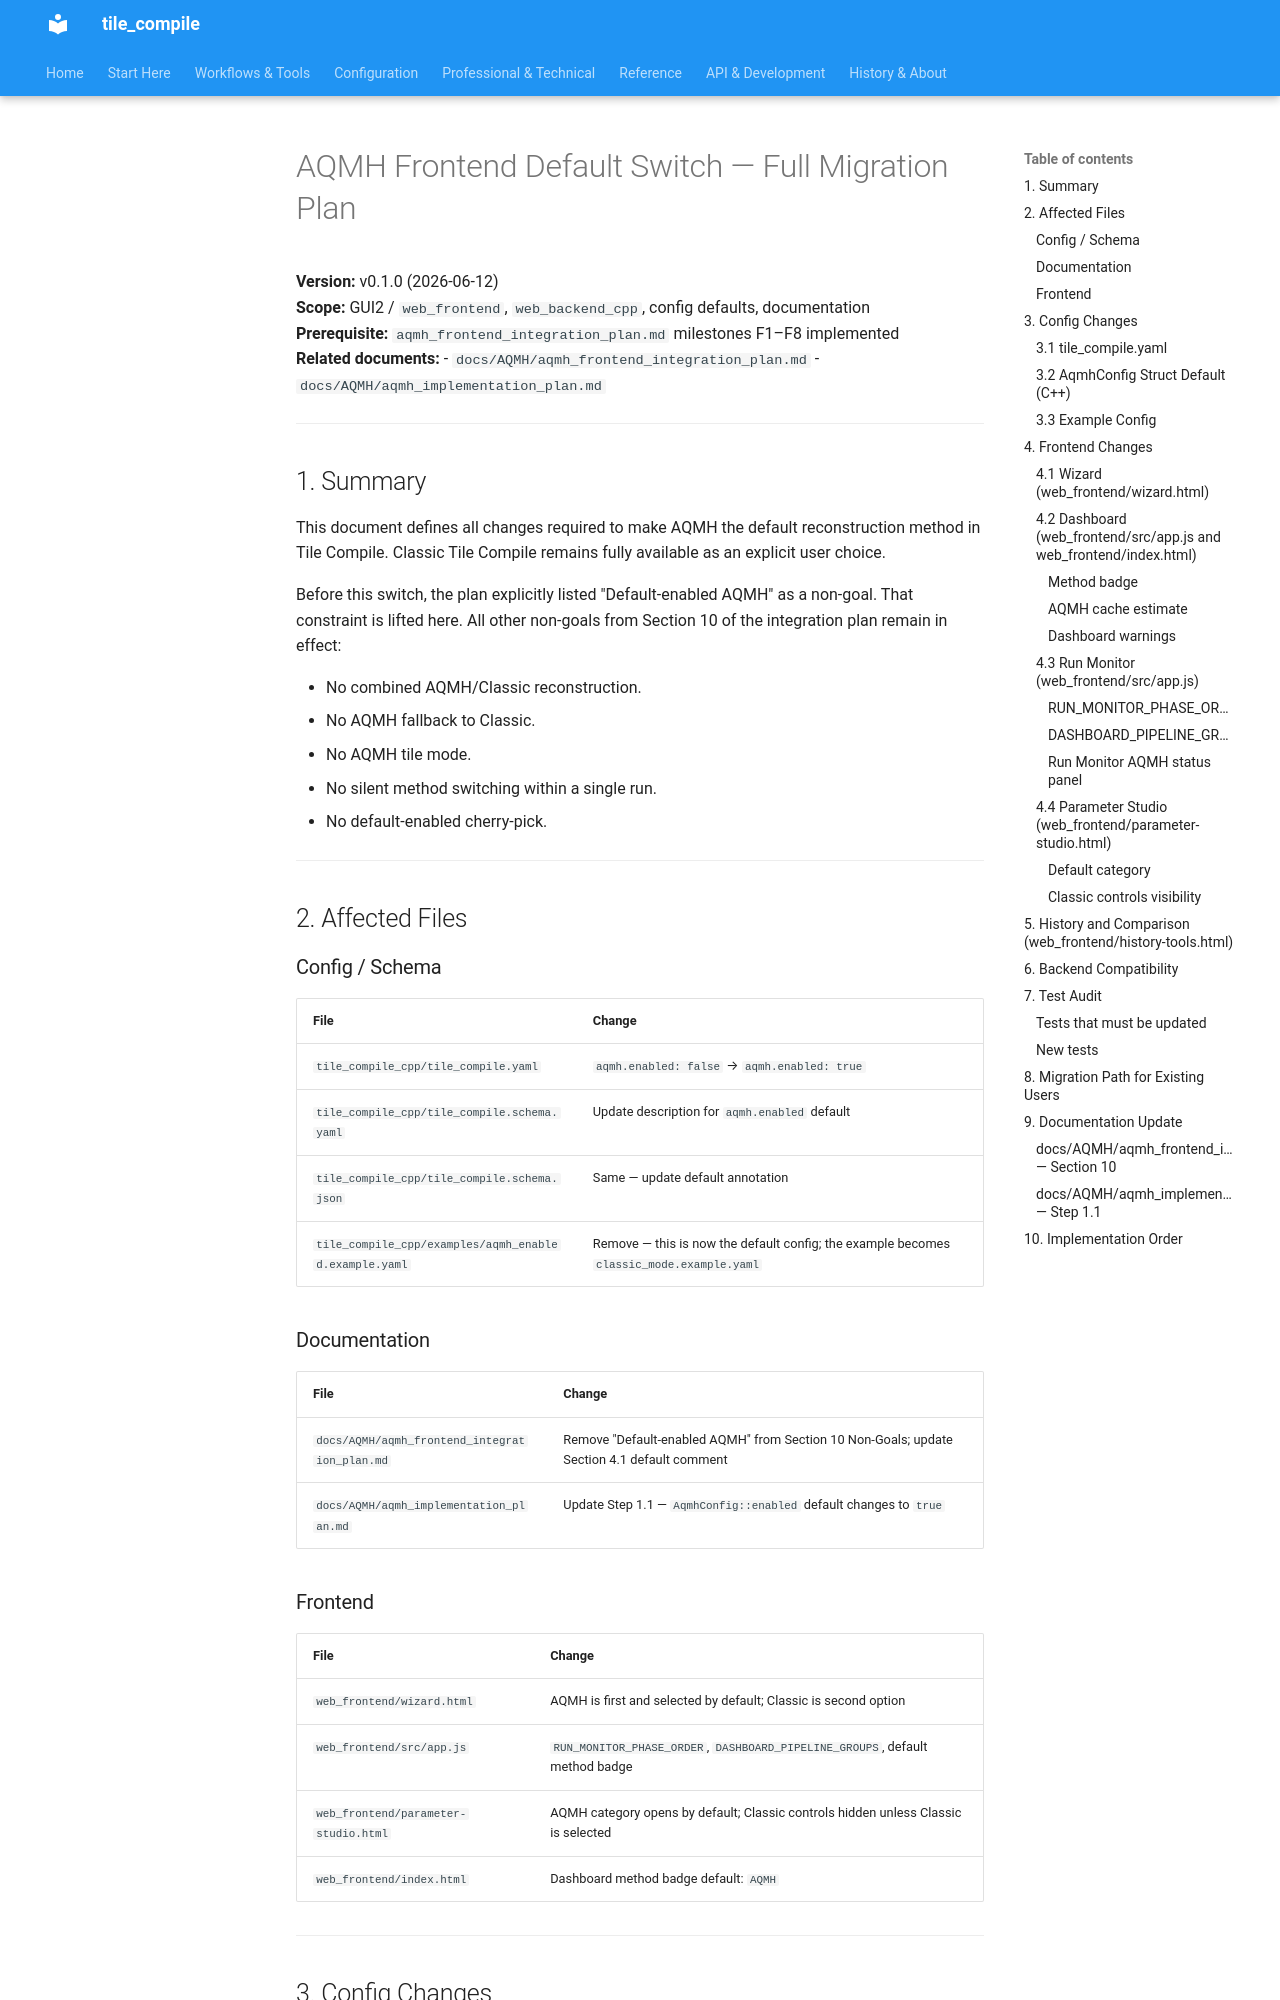

repository: jeamy/tile_compile · page: AQMH/attic/aqmh_frontend_default_switch/index.html · generator: mkdocs

# AQMH Frontend Default Switch — Full Migration Plan

**Version:** v0.1.0 (2026-06-12)  
**Scope:** GUI2 / `web_frontend`, `web_backend_cpp`, config defaults, documentation  
**Prerequisite:** `aqmh_frontend_integration_plan.md` milestones F1–F8 implemented  
**Related documents:**
- `docs/AQMH/aqmh_frontend_integration_plan.md`
- `docs/AQMH/aqmh_implementation_plan.md`

---

## 1. Summary

This document defines all changes required to make AQMH the default reconstruction method in Tile Compile. Classic Tile Compile remains fully available as an explicit user choice.

Before this switch, the plan explicitly listed "Default-enabled AQMH" as a non-goal. That constraint is lifted here. All other non-goals from Section 10 of the integration plan remain in effect:

- No combined AQMH/Classic reconstruction.
- No AQMH fallback to Classic.
- No AQMH tile mode.
- No silent method switching within a single run.
- No default-enabled cherry-pick.

---

## 2. Affected Files

### Config / Schema

| File | Change |
|---|---|
| `tile_compile_cpp/tile_compile.yaml` | `aqmh.enabled: false` → `aqmh.enabled: true` |
| `tile_compile_cpp/tile_compile.schema.yaml` | Update description for `aqmh.enabled` default |
| `tile_compile_cpp/tile_compile.schema.json` | Same — update default annotation |
| `tile_compile_cpp/examples/aqmh_enabled.example.yaml` | Remove — this is now the default config; the example becomes `classic_mode.example.yaml` |

### Documentation

| File | Change |
|---|---|
| `docs/AQMH/aqmh_frontend_integration_plan.md` | Remove "Default-enabled AQMH" from Section 10 Non-Goals; update Section 4.1 default comment |
| `docs/AQMH/aqmh_implementation_plan.md` | Update Step 1.1 — `AqmhConfig::enabled` default changes to `true` |

### Frontend

| File | Change |
|---|---|
| `web_frontend/wizard.html` | AQMH is first and selected by default; Classic is second option |
| `web_frontend/src/app.js` | `RUN_MONITOR_PHASE_ORDER`, `DASHBOARD_PIPELINE_GROUPS`, default method badge |
| `web_frontend/parameter-studio.html` | AQMH category opens by default; Classic controls hidden unless Classic is selected |
| `web_frontend/index.html` | Dashboard method badge default: `AQMH` |

---

## 3. Config Changes
